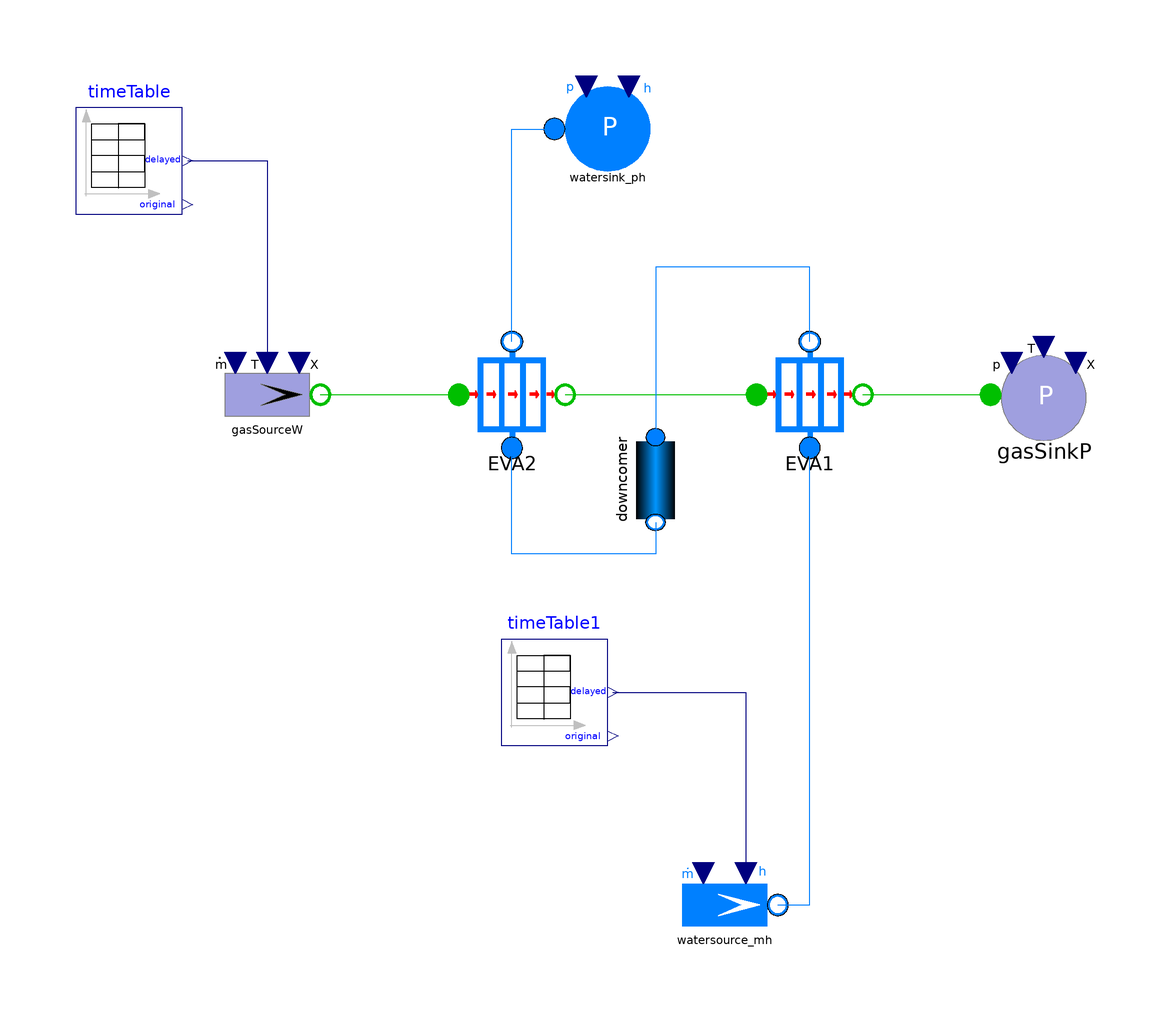

The Modelica model whose source follows is shown above as a component diagram (icons at their Placement, wires along their Line points).

model paralleFlowEVA_test "Test case for Benson parallelFlowEvaporator"
  extends Modelica.Icons.Example;
  SiemensPower.HeatExchanger.ParallelFlowEvaporator EVA1(
    geoPipe(s=0.00264, Nt=78),
    propertiesMetal(lambda=40),
    geoFins(
      h=0.019,
      s=0.00125,
      n=300,
      material="St 35.8"),
    geoFGZ(pt=0.09, Lh=0.18),
    m_flow_start=25.87,
    numberOfWallLayers=1,
    V=1,
    hasMixerVolume=false,
    numberOfTubeLayers=5,
    numberOfCellsPerLayer=5,
    hydraulicResistanceSplitterOut=7000,
    redeclare package GasMedium = SiemensPower.Media.ExhaustGas) 
    annotation (Placement(transformation(extent={{28,16},{48,36}}, rotation=0)));
  SiemensPower.HeatExchanger.ParallelFlowEvaporator EVA2(
    geoPipe(Nt=80),
    geoFins(material="13 CrMo 4.4"),
    propertiesMetal(lambda=38),
    m_flow_start=25.87,
    numberOfWallLayers=1,
    numberOfCellsPerLayer=5,
    V=1,
    hydraulicResistanceSplitterOut=3000,
    redeclare package GasMedium = SiemensPower.Media.ExhaustGas,
    numberOfTubeLayers=2) 
    annotation (Placement(transformation(extent={{-28,16},{-8,36}}, rotation=0)));
  SiemensPower.Components.Pipes.TubeWithoutWall downcomer(
    geoPipe(
      Nt=2,
      L=26,
      H=-21,
      d_out=0.1683,
      s=0.01427,
      zeta_add=0.5),
    hIn_start= 500e3,
    hOut_start= 500e3,
    m_flow_start=
            25.87,
    numberOfNodes=
      5,
    considerDynamicPressure=
                 false,
    useDelayedPressure=
                  false,
    pIn_start= 13700000,
    pOut_start= 13900000) 
         annotation (Placement(transformation(
        origin={9,10},
        extent={{-8,-9},{8,9}},
        rotation=270)));
  SiemensPower.Boundaries.GasSource gasSourceW(
    m_flow_start=
            228.68,
    T_start=
       390,
    redeclare package Medium = SiemensPower.Media.ExhaustGas) 
                                   annotation (Placement(transformation(extent=
            {{-74,16},{-54,36}}, rotation=0)));
  SiemensPower.Boundaries.GasSinkP gasSinkP(redeclare package Medium = 
        SiemensPower.Media.ExhaustGas) 
                               annotation (Placement(transformation(extent={{72,
            16},{92,36}}, rotation=0)));
  SiemensPower.Boundaries.WaterSink watersink_ph(
                                       p_start=
                                          137.093e5) 
                                       annotation (Placement(transformation(
          extent={{-10,66},{10,86}}, rotation=0)));
  SiemensPower.Boundaries.WaterSourceMH watersource_mh(
                                           h_start=
                                              500e3, m_flow_start=
                                                             25.87) 
                                           annotation (Placement(transformation(
          extent={{12,-80},{32,-60}}, rotation=0)));
  SiemensPower.Blocks.TimeTable timeTable(timeDelay=
                                  1, table=[0,390; 10,390; 900,711.15; 1000,711.15]) 
    annotation (Placement(transformation(extent={{-100,60},{-80,80}}, rotation=
            0)));
  SiemensPower.Blocks.TimeTable timeTable1(timeDelay=
                                   2, table=[0,500e3; 100,500e3; 2000,2338e3; 3000,
        2338e3]) annotation (Placement(transformation(extent={{-20,-40},{0,-20}},
          rotation=0)));
equation
  connect(timeTable1.y,watersource_mh.hIn)   annotation (Line(points={{1,-30},{
          26,-30},{26,-64}}, color={0,0,127}));
  connect(timeTable.y,gasSourceW.T_set) annotation (Line(points={{-79,70},{-64,
          70},{-64,32}}, color={0,0,127}));
  connect(gasSourceW.port,EVA2.portGasIn)  annotation (Line(
      points={{-54,26},{-28,26}},
      color={0,191,0},
      smooth=Smooth.None));
  connect(EVA2.portGasOut,EVA1.portGasIn) annotation (Line(
      points={{-8,26},{28,26}},
      color={0,191,0},
      smooth=Smooth.None));
  connect(EVA1.portGasOut,
                         gasSinkP.portGas) 
                                         annotation (Line(
      points={{48,26},{72,26}},
      color={0,191,0},
      smooth=Smooth.None));
  connect(watersource_mh.port,EVA1.portWaterIn) 
                                              annotation (Line(
      points={{32,-70},{38,-70},{38,16}},
      color={0,127,255},
      smooth=Smooth.None));
  connect(EVA1.portSteamOut,downcomer.portIn) 
                                            annotation (Line(
      points={{38,36},{38,50},{9,50},{9,18}},
      color={0,127,255},
      smooth=Smooth.None));
  connect(downcomer.portOut,
                           EVA2.portWaterIn) 
                                           annotation (Line(
      points={{9,2},{9,-4},{-18,-4},{-18,16}},
      color={0,127,255},
      smooth=Smooth.None));
  connect(EVA2.portSteamOut,
                          watersink_ph.port) annotation (Line(
      points={{-18,36},{-18,76},{-10,76}},
      color={0,127,255},
      smooth=Smooth.None));
  annotation (Diagram(coordinateSystem(preserveAspectRatio=false, extent={{-100,
            -100},{100,100}}), graphics),
Documentation(
     info="<HTML>
        <p>
           This is a test case for Benson parallelFlowEvaporator (according to Cottam design)
        </p>
         <p>  
           <table>
                <tr>
                              <td><b>Author:</b>  </td>
                              <td><a href=\"mailto:haiko.steuer@siemens.com\">Haiko Steuer</a> </td>
                        <td><a href=\"https://scd.siemens.com/db4/v3/lookUp.d4w?tcgid=Z001K4SN\">SCD</a> </td>
                       </tr>
                <tr>
                           <td><b>Checked by:</b>   </td>
                           <td>            </td>
                </tr> 
                <tr>
                           <td><b>Protection class:</b>    </td>
                           <td>free </td>
                </tr> 
                <tr>
                           <td><b>Used Dymola version:</b>    </td>
                           <td>6.1 </td>
                  </tr> 
           </table>
                Copyright &copy  2007 Siemens AG, PG EIP12. All rights reserved.<br> <br>
               This model is distributed in the hope that it will be useful, but WITHOUT ANY WARRANTY. 
           For details see <a href=\"./Documents/Disclaimer.html\">disclaimer</a> <br>
        </p>
     </HTML>",
     revisions="<html>
        <ul>
            <li> November 2007 by Haiko Steuer
        </ul>
     </html>"),
    experiment(StopTime=3000),
    Commands(file="Scripts/tests/parallelFlowEVA_test.mos"
        "parallelFlowEVA_test"));
end paralleFlowEVA_test;